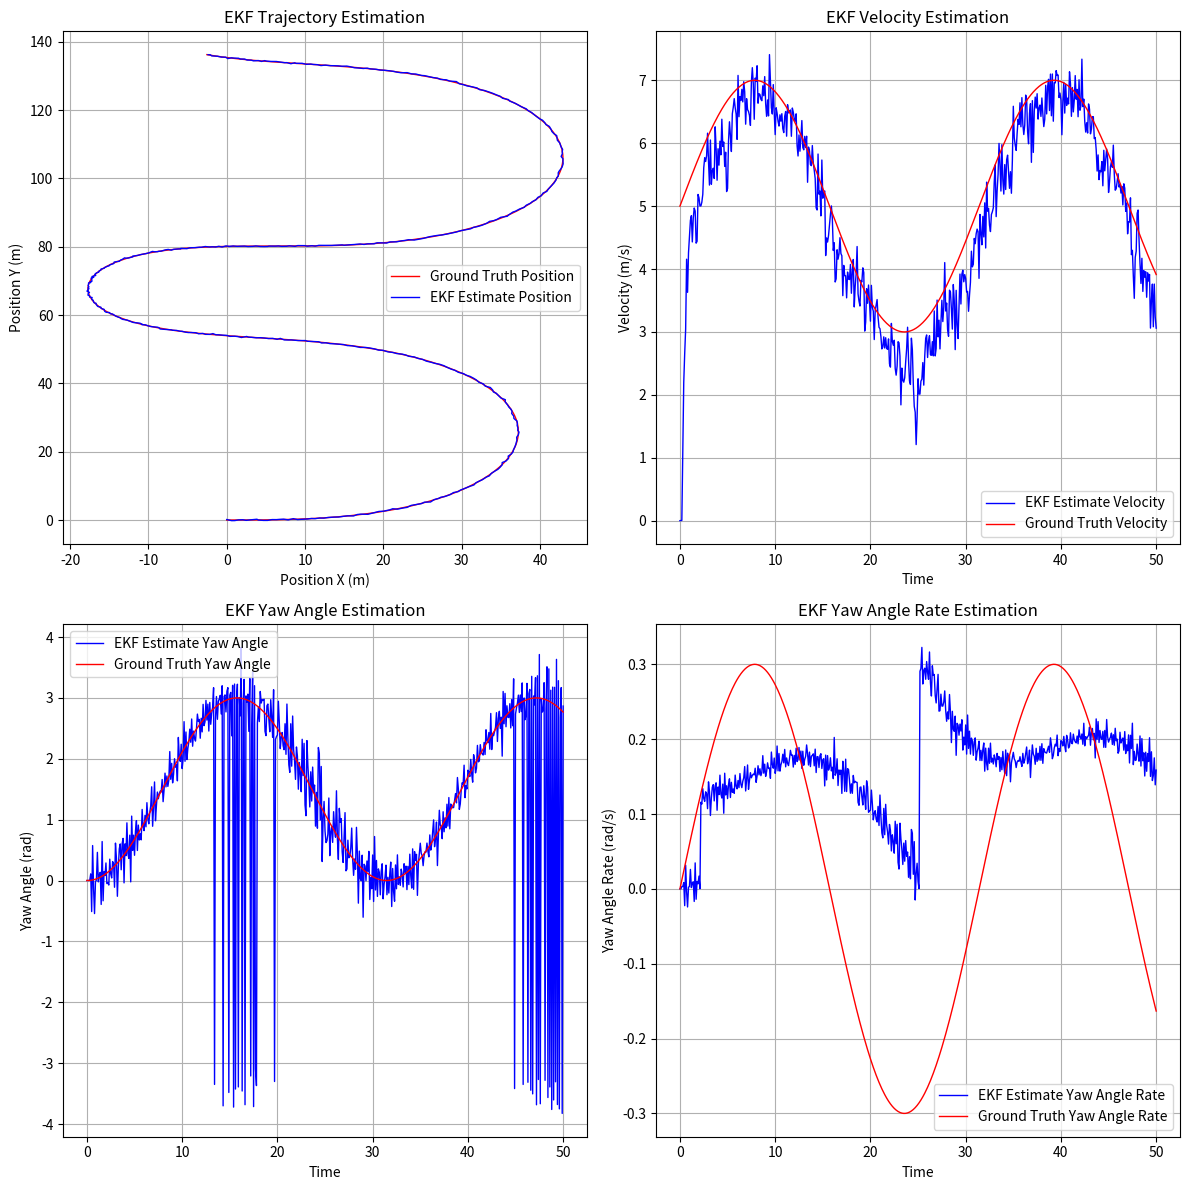

Generate this figure with matplotlib:
import numpy as np
import matplotlib.pyplot as plt

# Function calculate process jacobian
def calculate_jacobian(x_t, dt):
    v = x_t[2]
    yaw = x_t[3]
    yaw_rate = x_t[4]
    
    if abs(yaw_rate) > 1e-3:  # Non-zero yaw rate
        S = -np.sin(yaw) + np.sin(yaw + yaw_rate * dt)
        C = np.cos(yaw) - np.cos(yaw + yaw_rate * dt)
        F = (v * dt / yaw_rate) * np.cos(yaw + yaw_rate * dt) - (v / yaw_rate**2) * S
        G = (v * dt / yaw_rate) * np.sin(yaw + yaw_rate * dt) - (v / yaw_rate**2) * C
    else:  # Zero yaw rate (straight-line motion)
        S = 0  # S becomes 0
        C = 0  # C becomes 0
        F = v * dt * np.cos(yaw)  # Simplified term
        G = v * dt * np.sin(yaw)  # Simplified term
    
    # Construct the Jacobian matrix
    G_t_plus_1 = np.array([
        [1, 0, S / (yaw_rate if abs(yaw_rate) > 1e-3 else 1), -v * C / (yaw_rate if abs(yaw_rate) > 1e-3 else 1), F],
        [0, 1, C / (yaw_rate if abs(yaw_rate) > 1e-3 else 1),  v * S / (yaw_rate if abs(yaw_rate) > 1e-3 else 1), G],
        [0, 0, 1,            0,                0],
        [0, 0, 0,            1,                dt],
        [0, 0, 0,            0,                1]
    ])
    
    return G_t_plus_1


# Function calculate radar measurement jacobian 
def radar_jacobian(x_t_plus_1_pred):
    px = x_t_plus_1_pred[0]
    py = x_t_plus_1_pred[1]
    v = x_t_plus_1_pred[2]
    yaw = x_t_plus_1_pred[3]

    P = np.sqrt(px**2 + py**2)
    if P < 1e-3:  # Avoid division by zero
        raise ValueError("Range is too small to compute the Jacobian.")
    
    P1 = py * np.cos(yaw) - px * np.sin(yaw)
    P2 = px * np.cos(yaw) + py * np.sin(yaw)

    # Construct the Jacobian matrix
    H_t_plus_1_radar = np.array([
        [px / P, py / P, 0, 0, 0],
        [-py / P**2, px / P**2, 0, 0, 0],
        [(py * v * P1) / P, -(px * v * P1) / P, P2 / P, v * P1 / P, 0]
    ])

    return H_t_plus_1_radar


# Time settings
dt = 0.1  # Time step (s)
t = np.arange(0, 50 + dt, dt)  # Simulation duration

# Ground truth values for velocity and yaw rate(Constant)
v = 5 + 2 * np.sin(0.2 * t)  # Velocity varying as a sine wave
yaw_rate_t = 0.3 * np.sin(0.2 * t)

# Initialize arrays for states variables 
px_gt = np.zeros_like(t)  # Position X
py_gt = np.zeros_like(t)  # Position Y
yaw_gt = np.zeros_like(t)  # Yaw angle

# Ground truth state variable at each time step
for k in range(0, len(t)-1):
    if abs(yaw_rate_t[k]) > 1e-3:  # If yaw rate is non-zero
        px_gt[k + 1] = px_gt[k] + (v[k] / yaw_rate_t[k]) * (np.sin(yaw_gt[k] + yaw_rate_t[k] * dt) - np.sin(yaw_gt[k]))
        py_gt[k + 1] = py_gt[k] + (v[k] / yaw_rate_t[k]) * (-np.cos(yaw_gt[k] + yaw_rate_t[k] * dt) + np.cos(yaw_gt[k]))
    else:  # If yaw rate is zero
        px_gt[k + 1] = px_gt[k] + v[k] * np.cos(yaw_gt[k]) * dt
        py_gt[k + 1] = py_gt[k] + v[k] * np.sin(yaw_gt[k]) * dt

    yaw_gt[k+1] = yaw_gt[k] + yaw_rate_t[k] * dt 
    yaw_gt[k+1] = (yaw_gt[k+1] + np.pi) % (2 * np.pi) - np.pi

x_ground_truth = np.zeros((5, len(t)))
x_ground_truth[0, :] = px_gt  # Position X
x_ground_truth[1, :] = py_gt  # Position Y
x_ground_truth[2, :] = v      # Velocity (constant)
x_ground_truth[3, :] = yaw_gt  # Yaw angle
x_ground_truth[4, :] = yaw_rate_t  # Yaw rate (constant

# Process noise parameters 
sigma_a = 2.0  # Standard deviation of linear acceleration (m/s^2)
sigma_ax = 3.0  # Standard deviation of x-axis acceleration (m/s^2)
sigma_ay = 1.5  # Standard deviation of y-axis acceleration (m/s^2)
sigma_yawdd = 0.9  # Standard deviation of yaw acceleration (rad/s^2)
sigma_yawrate = 0.2  # Standard deviation of yaw rate (rad/s)


# Initialize process noise covariance matrix
dt2 = dt ** 2
dt3 = dt ** 3
dt4 = dt ** 4
R =  np.array([
        [dt4 / 4 * sigma_ax**2, 0, dt3 / 2 * sigma_a**2, 0, 0],
        [0, dt4 / 4 * sigma_ay**2, dt3 / 2 * sigma_ay**2, 0, 0],
        [dt3 / 2 * sigma_ax**2, dt3 / 2 * sigma_ay**2, dt2 * sigma_a**2, 0, 0],
        [0, 0, 0, dt2 * sigma_yawrate**2, 0],
        [0, 0, 0, 0, dt2 * sigma_yawdd**2]
    ])


# Sensor noise parameters
sigma_px = 0.1  # LiDAR position noise
sigma_py = 0.1 
sigma_rho = 0.05  # Radar range noise
sigma_phi = 0.1  # Radar angle noise
sigma_rho_dot = 0.05  # Radar range rate noise

# Initialize measurement noise covariance matrices for Lidar and Radar
Q_lidar = np.diag([sigma_px**2, sigma_py**2])  # LiDAR measurement noise
Q_radar = np.diag([sigma_rho**2, sigma_phi**2, sigma_rho_dot**2])  # Radar measurement noise


# Generate noisy sensor measurements for Lidar in each time step 
px_lidar = px_gt + np.random.randn(len(px_gt)) * sigma_px  
py_lidar = py_gt + np.random.randn(len(py_gt)) * sigma_py  

# Generate noisy sensor measurements for Radar in each time step
rho_radar = np.sqrt(px_gt**2 + py_gt**2) + np.random.randn(len(px_gt)) * sigma_rho
phi_radar = np.arctan2(py_gt, px_gt) + np.random.randn(len(px_gt)) * sigma_phi
rho_dot_radar = (px_gt * v * np.cos(yaw_gt) + py_gt * v * np.sin(yaw_gt)) / rho_radar + np.random.randn(len(px_gt)) * sigma_rho_dot

# Initial state and covariance
x_t = np.array([px_lidar[0], py_lidar[0], 0, 0, 0])  # Initial state /x_0
Sigma_t= np.eye(5)  # Initial covariance / Sigma_0
Sigma_t[0][0] = 1.0
Sigma_t[1][1] = 1.0
Sigma_t[2][2] = np.sqrt(1000)
Sigma_t[3][3] = np.sqrt(1000)
Sigma_t[4][4] = np.sqrt(1000)


# Storage for EKF results
x_estimates = np.zeros((5, len(t)))
x_estimates[:, 0] = x_t
# EKF Loop
for k in range(0, len(t)-1):
    x_t = x_estimates[:,k]
    Px_t = x_t[0]
    Py_t = x_t[1]
    v_t = x_t[2]
    yaw_t = x_t[3]
    yaw_rate_t = x_t[4]

    ##############Predition step 
    if abs(yaw_rate_t) > 1e-3:
        Px_t_plus_1_pred = Px_t + (v_t / yaw_rate_t) * (np.sin(yaw_t + yaw_rate_t * dt) - np.sin(yaw_t))
        Py_t_plus_1_pred = Py_t + (v_t / yaw_rate_t) * (-np.cos(yaw_t + yaw_rate_t * dt) + np.cos(yaw_t))
    else:
        Px_t_plus_1_pred = Px_t + v_t * np.cos(yaw_t) * dt
        Py_t_plus_1_pred = Py_t + v_t * np.sin(yaw_t) * dt
    v_t_plus_1_pred = v_t
    yaw_t_plus_1_pred = yaw_t + yaw_rate_t * dt
    yaw_t_plus_1_pred = (yaw_t_plus_1_pred + np.pi) % (2 * np.pi) - np.pi
    yaw_rate_t_plus_1_pred = yaw_rate_t
    x_t_plus_1_pred = np.array([Px_t_plus_1_pred, Py_t_plus_1_pred, v_t_plus_1_pred, yaw_t_plus_1_pred, yaw_rate_t_plus_1_pred])

    # Jacobian of the motion model at  x_t
    G_t_plus_1 = calculate_jacobian(x_t, dt )

    # Predict covariance
    Sigma_t_plus_1_pred = G_t_plus_1 @ Sigma_t @ G_t_plus_1.T + R

    ############# Update step

    z_t_plus_1_pred = np.array([Px_t_plus_1_pred, Py_t_plus_1_pred])
    #Jacobian for lidar measurment at x_t_plus_1_pred
    H_t_plus_1 = np.array([[1, 0, 0, 0, 0],
                      [0, 1, 0, 0, 0]])
    z_t_plus_1 = np.array([px_lidar[k+1], py_lidar[k+1]])
    Q = Q_lidar

    # Kalman gain
    S_t_plus_1 = H_t_plus_1 @ Sigma_t_plus_1_pred @ H_t_plus_1.T + Q
    K_t_plus_1 = Sigma_t_plus_1_pred @ H_t_plus_1.T @ np.linalg.inv(S_t_plus_1)

    # Update state and covariance
    x_t_plus_1 = x_t_plus_1_pred + K_t_plus_1 @ (z_t_plus_1 -z_t_plus_1_pred)
    Sigma_t_plus_1 = (np.eye(len(K_t_plus_1)) - K_t_plus_1 @ H_t_plus_1) @ Sigma_t_plus_1_pred
    # Store results
    x_estimates[:, k+1] = x_t_plus_1

# print(x_estimates.shape)

# Create a 2x2 grid of subplots
fig, axes = plt.subplots(2, 2, figsize=(12, 12))

# Plot 1: EKF Position Estimation
axes[0, 0].plot(x_ground_truth[0, :], x_ground_truth[1, :], label="Ground Truth Position", color="r",linewidth="1")
axes[0, 0].plot(x_estimates[0, :], x_estimates[1, :], label="EKF Estimate Position", color="b", linewidth="1")
axes[0, 0].set_xlabel("Position X (m)")
axes[0, 0].set_ylabel("Position Y (m)")
axes[0, 0].set_title("EKF Trajectory Estimation")
axes[0, 0].grid()
axes[0, 0].legend()

# Plot 2: EKF Velocity Estimation
axes[0, 1].plot(t, x_estimates[2, :], label="EKF Estimate Velocity", color="b", linewidth="1")
axes[0, 1].plot(t, x_ground_truth[2, :], label="Ground Truth Velocity", color="r", linewidth="1")
axes[0, 1].set_xlabel("Time")
axes[0, 1].set_ylabel("Velocity (m/s)")
axes[0, 1].set_title("EKF Velocity Estimation")
axes[0, 1].grid()
axes[0, 1].legend()

# Plot 3: EKF Yaw Angle Estimation
axes[1, 0].plot(t, x_estimates[3, :], label="EKF Estimate Yaw Angle", color="b", linewidth="1")
axes[1, 0].plot(t, x_ground_truth[3, :], label="Ground Truth Yaw Angle", color="r", linewidth="1")
axes[1, 0].set_xlabel("Time")
axes[1, 0].set_ylabel("Yaw Angle (rad)")
axes[1, 0].set_title("EKF Yaw Angle Estimation")
axes[1, 0].grid()
axes[1, 0].legend()

# # Plot 4: EKF Yaw Angle Rate Estimation
axes[1, 1].plot(t, x_estimates[4, :], label="EKF Estimate Yaw Angle Rate", color="b", linewidth="1")
axes[1, 1].plot(t, x_ground_truth[4, :], label="Ground Truth Yaw Angle Rate", color="r", linewidth="1")
axes[1, 1].set_xlabel("Time")
axes[1, 1].set_ylabel("Yaw Angle Rate (rad/s)")
axes[1, 1].set_title("EKF Yaw Angle Rate Estimation")
axes[1, 1].grid()
axes[1, 1].legend()
# Adjust layout for better spacing
plt.tight_layout()
plt.show()


# Compute RMSE 
rmse = np.sqrt(np.mean((x_estimates - x_ground_truth)**2, axis=1))
assert rmse.shape[0] == x_estimates.shape[0], "Mismatch in RMSE dimensions and state variables."
state_variables = ['px', 'py', 'v', 'yaw', 'yaw rate']  

print("Root Mean Square Error (RMSE):")
for i, state in enumerate(state_variables):
    print(f"{state}: {rmse[i]:.4f}")

 